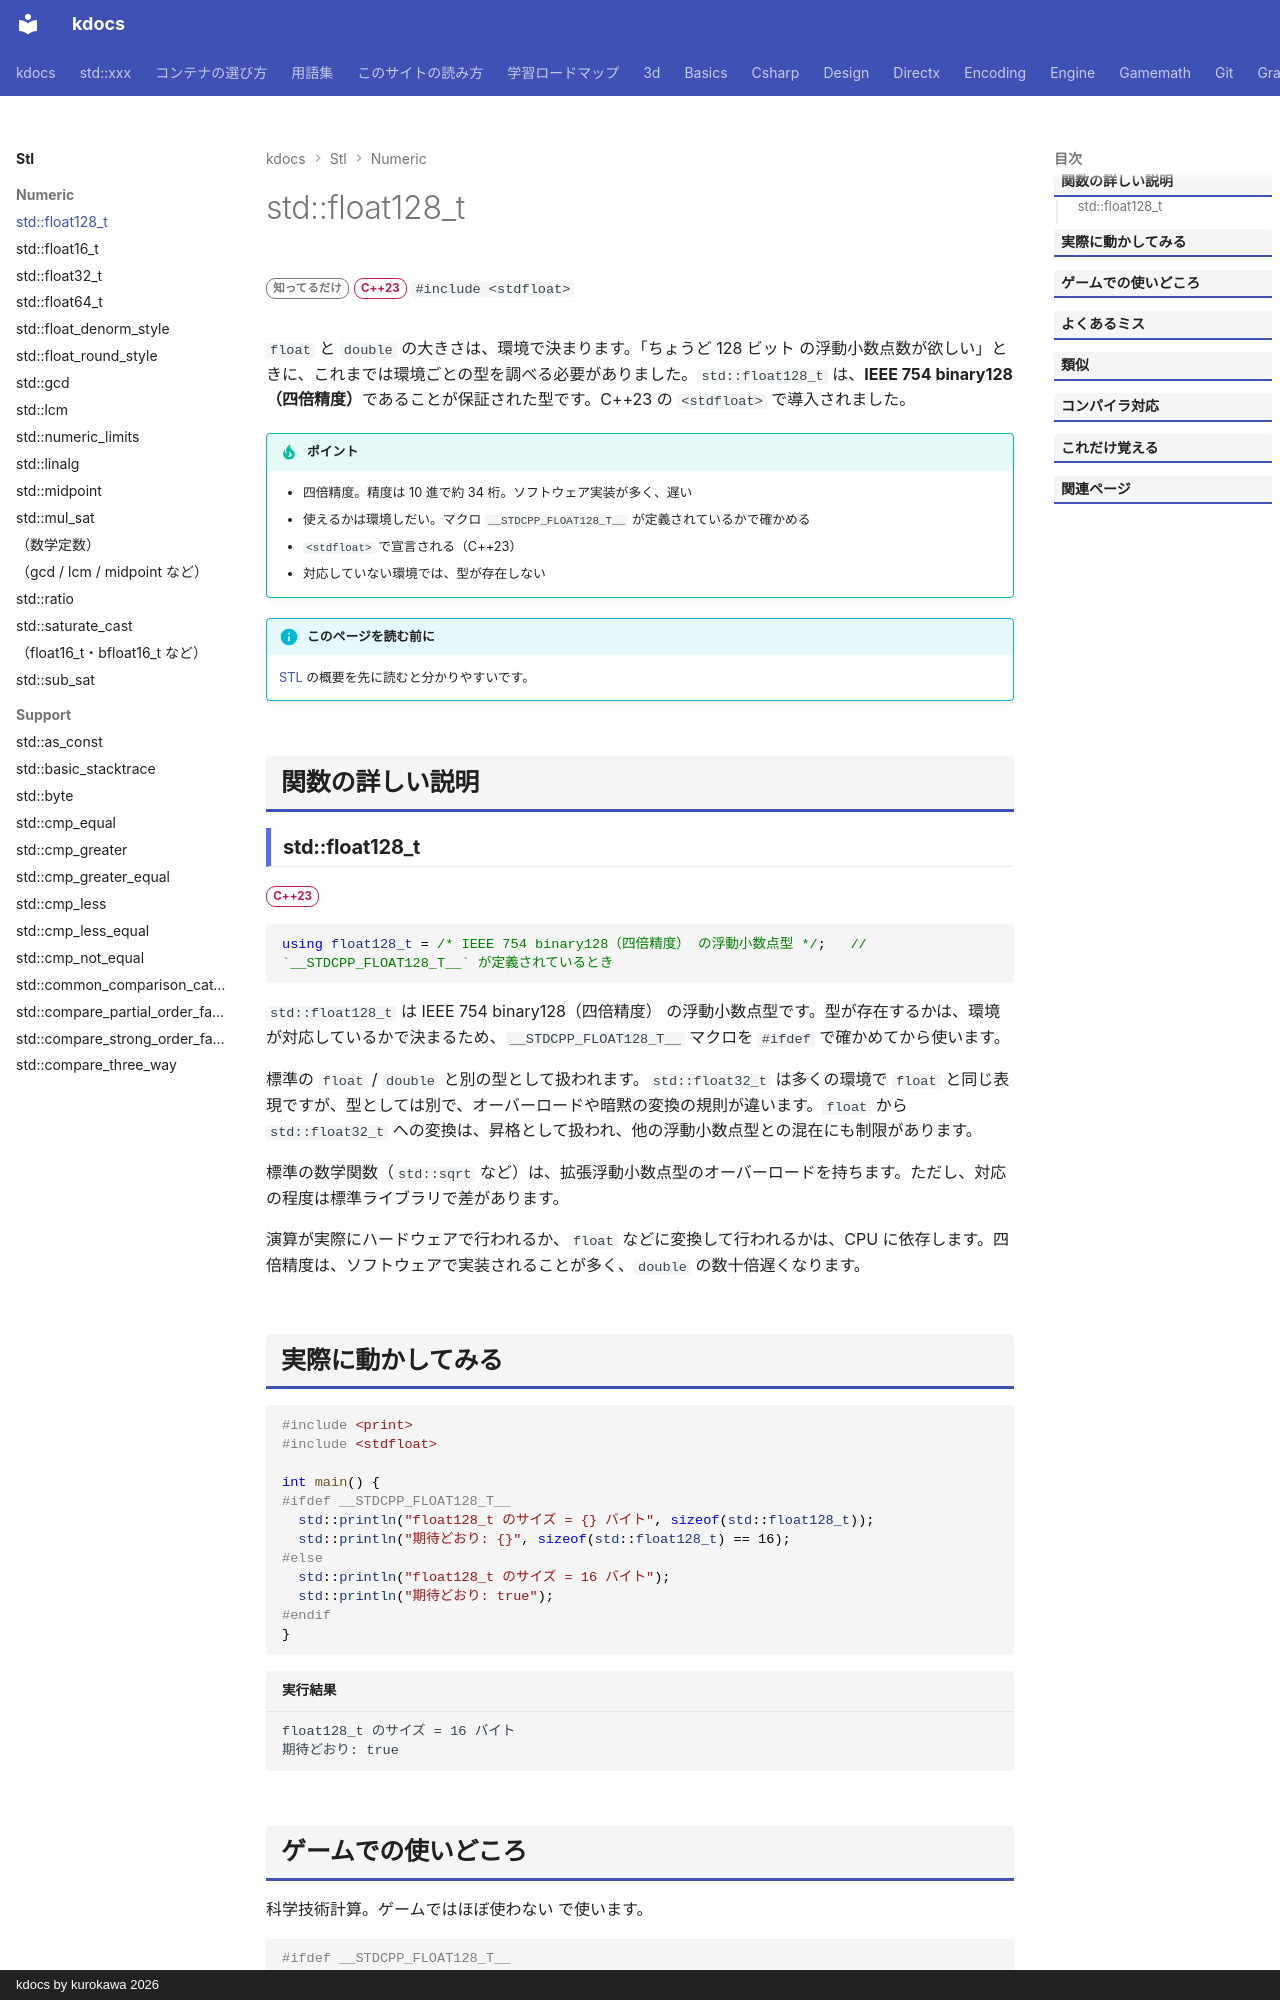

repository: qwzxdf/kdocs · page: stl/numeric/float128_t/index.html · generator: mkdocs · copyright: kdocs by kurokawa 2026

---
title: std::float128_t
summary: "128 ビットの浮動小数点型。"
order: 900
tags:
  - 数値
---

# std::float128_t

<div class="page-badges" markdown>
<span class="rank rank-rare">知ってるだけ</span>
<span class="ver ver-23">C++23</span>
`#include <stdfloat>`
</div>

`float` と `double` の大きさは、環境で決まります。「ちょうど 128 ビット の浮動小数点数が欲しい」ときに、これまでは環境ごとの型を調べる必要がありました。`std::float128_t` は、<strong>IEEE 754 binary128（四倍精度）</strong>であることが保証された型です。C++23 の `<stdfloat>` で導入されました。

!!! tip "ポイント"
    - 四倍精度。精度は 10 進で約 34 桁。ソフトウェア実装が多く、遅い
    - 使えるかは環境しだい。マクロ `__STDCPP_FLOAT128_T__` が定義されているかで確かめる
    - `<stdfloat>` で宣言される（C++23）
    - 対応していない環境では、型が存在しない

!!! info "このページを読む前に"
    [STL](../index.md) の概要を先に読むと分かりやすいです。

## 関数の詳しい説明

### std::float128_t {#float128_t}

<span class="ver ver-23">C++23</span>

```cpp
using float128_t = /* IEEE 754 binary128（四倍精度） の浮動小数点型 */;   // `__STDCPP_FLOAT128_T__` が定義されているとき
```

`std::float128_t` は IEEE 754 binary128（四倍精度） の浮動小数点型です。型が存在するかは、環境が対応しているかで決まるため、`__STDCPP_FLOAT128_T__` マクロを `#ifdef` で確かめてから使います。

標準の `float` / `double` と別の型として扱われます。`std::float32_t` は多くの環境で `float` と同じ表現ですが、型としては別で、オーバーロードや暗黙の変換の規則が違います。`float` から `std::float32_t` への変換は、昇格として扱われ、他の浮動小数点型との混在にも制限があります。

標準の数学関数（`std::sqrt` など）は、拡張浮動小数点型のオーバーロードを持ちます。ただし、対応の程度は標準ライブラリで差があります。

演算が実際にハードウェアで行われるか、`float` などに変換して行われるかは、CPU に依存します。四倍精度は、ソフトウェアで実装されることが多く、`double` の数十倍遅くなります。
